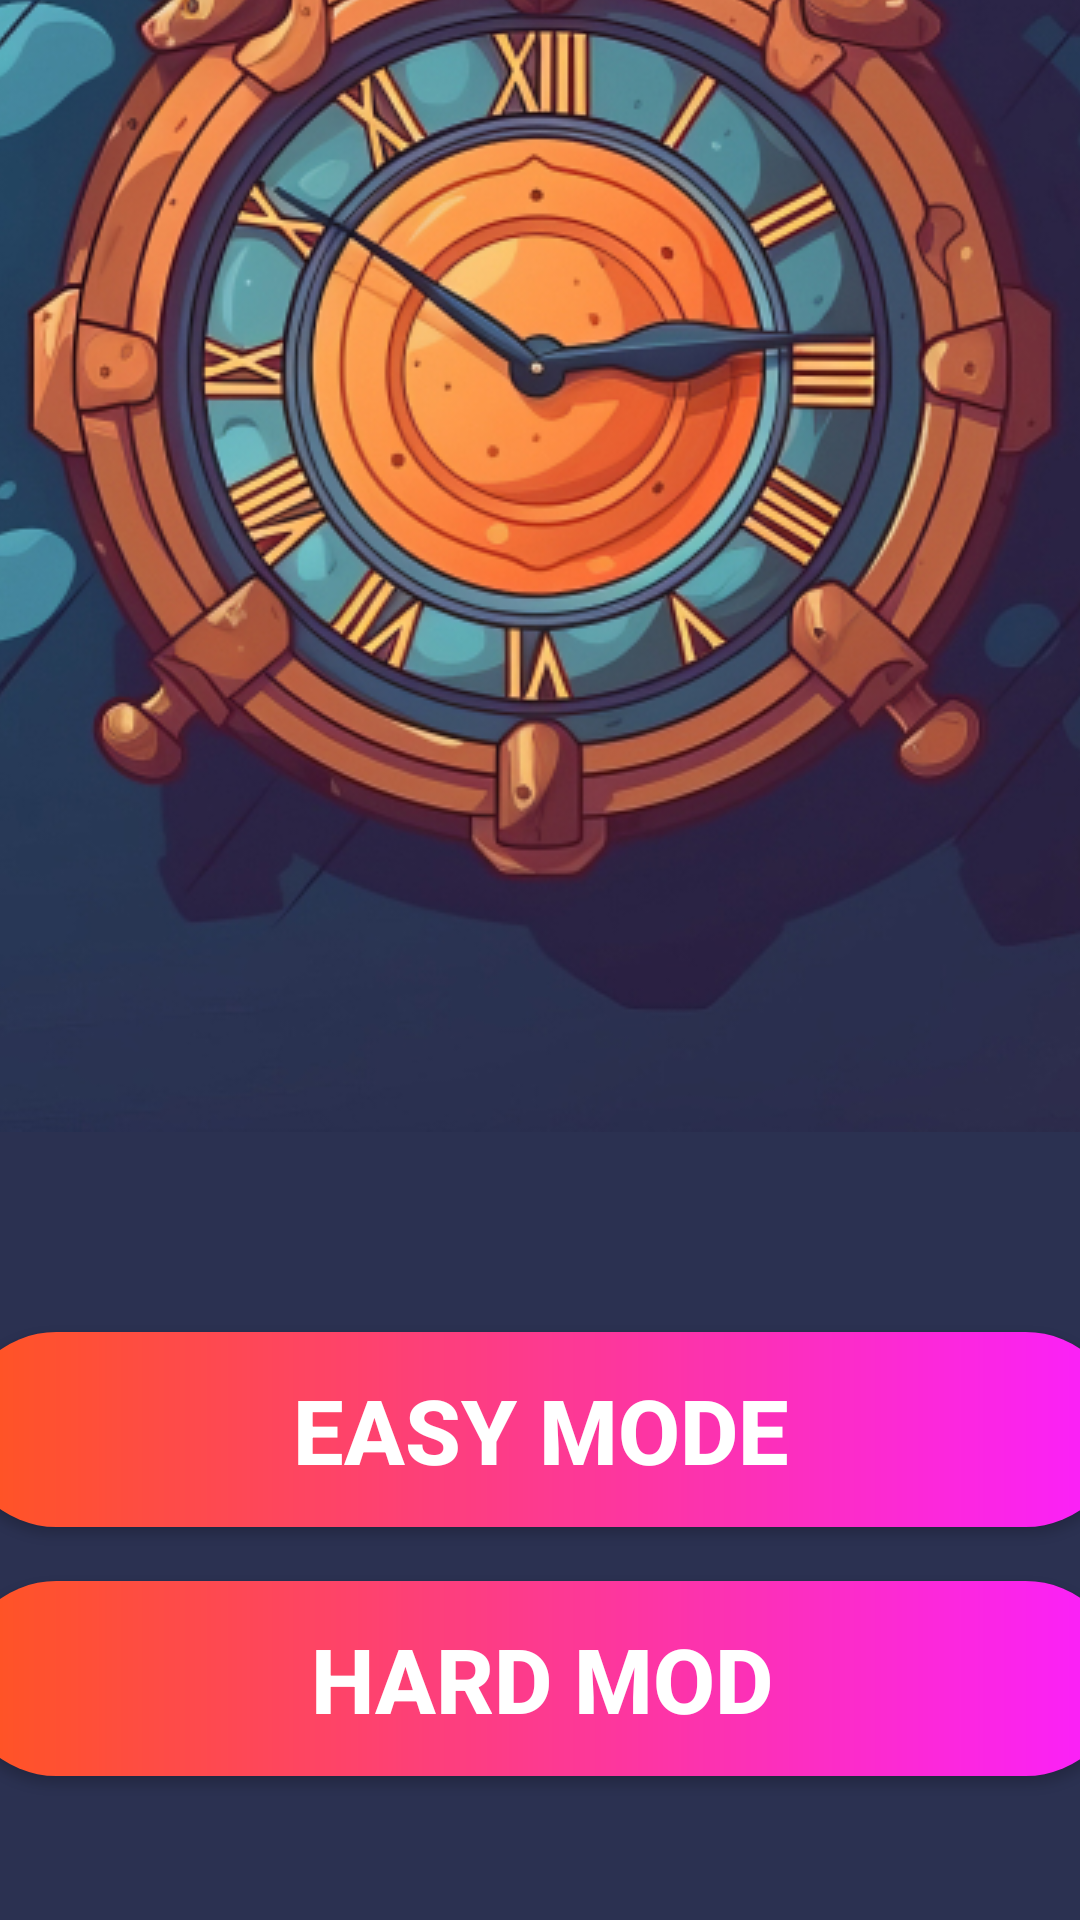

This screen was rendered from an Android layout file. Write that file and the resources it references.
<!-- AndroidManifest.xml: application theme Theme.Zone -->
<!-- res/layout/activity_second.xml -->
<?xml version="1.0" encoding="utf-8"?>
<androidx.constraintlayout.widget.ConstraintLayout xmlns:android="http://schemas.android.com/apk/res/android"
    xmlns:app="http://schemas.android.com/apk/res-auto"
    xmlns:tools="http://schemas.android.com/tools"
    android:layout_width="match_parent"
    android:layout_height="match_parent"
    android:background="@color/Purple"
    tools:context=".SecondActivity">

    <ImageView
        android:id="@+id/clock0"
        android:layout_width="780dp"
        android:layout_height="520dp"
        android:layout_marginBottom="406dp"
        android:src="@drawable/clock0"
        app:layout_constraintBottom_toBottomOf="parent"
        app:layout_constraintEnd_toEndOf="parent"
        app:layout_constraintStart_toStartOf="parent"
        app:layout_constraintTop_toTopOf="parent" />

    <androidx.appcompat.widget.AppCompatButton
        android:id="@+id/but2"
        android:layout_width="388dp"
        android:layout_height="65dp"
        android:layout_marginStart="20dp"
        android:layout_marginEnd="20dp"
        android:layout_marginBottom="83dp"
        android:text="@string/easy_mode"
        android:textAlignment="center"
        android:textSize="30sp"
        android:textStyle="bold"
        android:textColor="@color/white"
        android:background="@drawable/gradient"
        app:layout_constraintBottom_toBottomOf="@id/but1"
        app:layout_constraintEnd_toEndOf="parent"
        app:layout_constraintStart_toStartOf="parent"/>

    <androidx.appcompat.widget.AppCompatButton
        android:id="@+id/but1"
        android:layout_width="388dp"
        android:layout_height="65dp"
        android:layout_marginStart="20dp"
        android:layout_marginEnd="20dp"
        android:layout_marginBottom="48dp"
        android:text="@string/hard_mod"
        android:textAlignment="center"
        android:textSize="30sp"
        android:textStyle="bold"
        android:textColor="@color/white"
        android:background="@drawable/gradient"
        app:layout_constraintBottom_toBottomOf="parent"
        app:layout_constraintEnd_toEndOf="parent"
        app:layout_constraintStart_toStartOf="parent" />
</androidx.constraintlayout.widget.ConstraintLayout>
<!-- resources referenced by this layout -->
<resources>
  <color name="Purple">#2B3151</color>
  <color name="white">#FFFFFFFF</color>
  <!-- drawable clock0: jpg bitmap (drawable, 237518 bytes) -->
  <!-- drawable gradient (drawable) -->
  <?xml version="1.0" encoding="utf-8"?>
  <shape xmlns:android="http://schemas.android.com/apk/res/android">
  <gradient
      android:startColor="#FF551F"
      android:endColor="#FB1FFF"
      android:translateX="1.331"
      android:translateY="-17.942"
      android:pivotX="194"
      android:pivotY="32.5"
      android:scaleX="5.343"
      android:scaleY="68.69"
      android:rotation="68.907"
      android:type="linear"/>
      <corners
          android:radius="50dp"/>
  </shape>
  <string name="easy_mode">EASY MODE</string>
  <string name="hard_mod">HARD MOD</string>
  <style name="Theme.Zone" parent="Base.Theme.Zone" />
  <style name="Base.Theme.Zone" parent="Theme.Material3.DayNight.NoActionBar">
          
          
      </style>
</resources>
